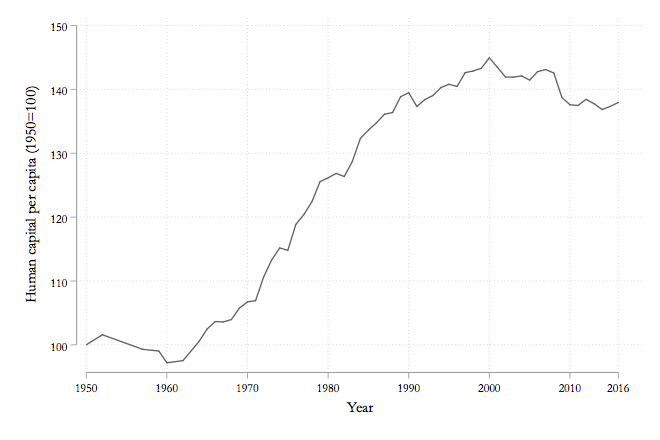

Values plotted in this chart, from the file beside it:
bea_h, year
100, 1950
, 1951
101.6, 1952
, 1953
, 1954
, 1955
, 1956
99.29, 1957
, 1958
99.02, 1959
97.18, 1960
, 1961
97.52, 1962
, 1963
100.5, 1964
102.5, 1965
103.6, 1966
103.6, 1967
104, 1968
105.8, 1969
106.7, 1970
106.9, 1971
110.6, 1972
113.3, 1973
115.2, 1974
114.8, 1975
118.9, 1976
120.4, 1977
122.4, 1978
125.6, 1979
126.1, 1980
126.8, 1981
126.4, 1982
128.7, 1983
132.3, 1984
133.6, 1985
134.8, 1986
136.1, 1987
136.4, 1988
138.9, 1989
139.5, 1990
137.3, 1991
138.4, 1992
139, 1993
140.3, 1994
140.8, 1995
140.4, 1996
142.6, 1997
142.9, 1998
143.3, 1999
144.9, 2000
143.5, 2001
141.9, 2002
141.9, 2003
142.1, 2004
141.5, 2005
142.8, 2006
143.1, 2007
142.6, 2008
138.7, 2009
... 9 more rows
